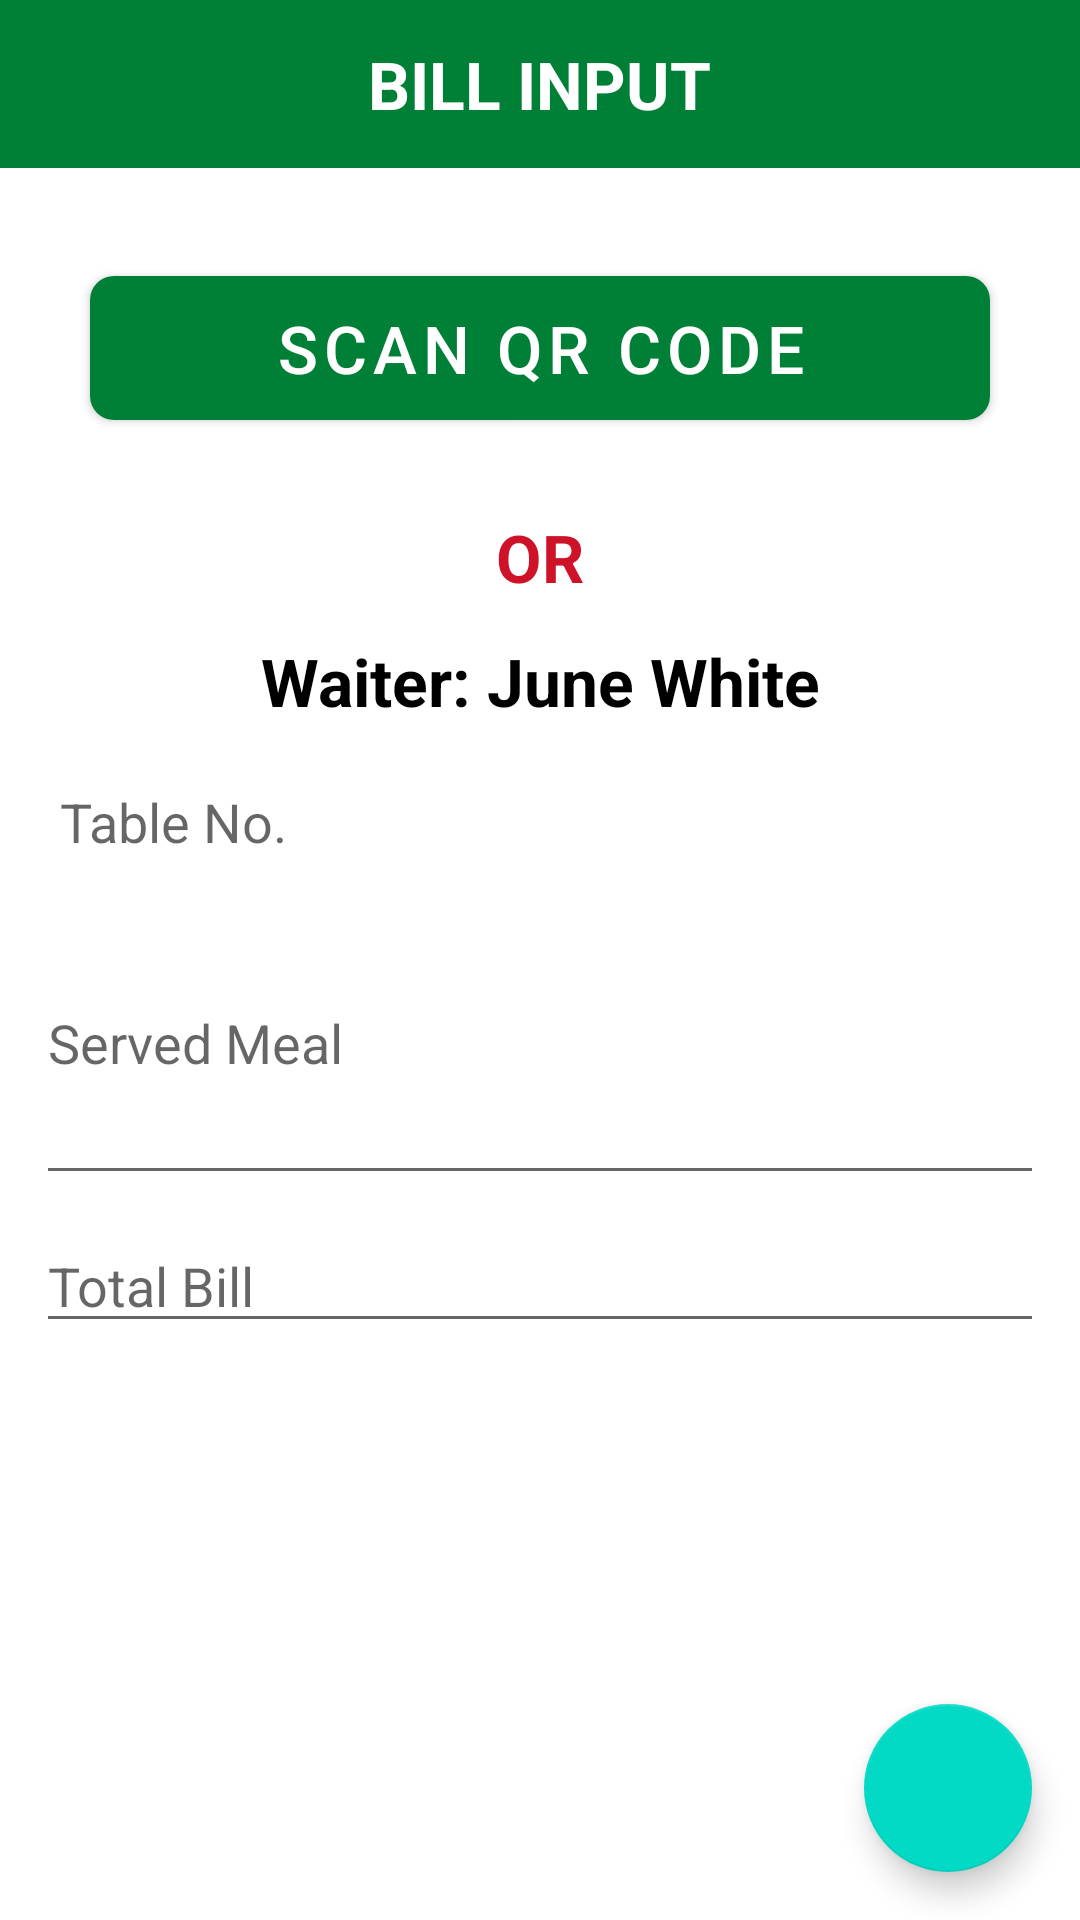

Here is an Android app screen rendered from its layout file. Give the layout XML and the strings, colors and styles it references.
<!-- AndroidManifest.xml: application theme AppTheme -->
<!-- res/layout/activity_bill_viewing.xml -->
<?xml version="1.0" encoding="utf-8"?>
<androidx.constraintlayout.widget.ConstraintLayout xmlns:android="http://schemas.android.com/apk/res/android"
    xmlns:app="http://schemas.android.com/apk/res-auto"
    xmlns:tools="http://schemas.android.com/tools"
    android:layout_width="match_parent"
    android:layout_height="match_parent"
    tools:context=".activities.BillViewing">

    <androidx.appcompat.widget.Toolbar
        android:id="@+id/toolbarEntry"
        android:layout_width="match_parent"
        android:layout_height="?attr/actionBarSize"
        android:background="@color/colorPrimary"
        app:contentInsetStart="0dp"
        app:layout_constraintTop_toTopOf="parent">

        <RelativeLayout
            android:layout_width="match_parent"
            android:layout_height="match_parent">

            <ImageButton
                android:id="@+id/back_btn2"
                android:layout_width="wrap_content"
                android:layout_height="wrap_content"
                android:layout_alignParentStart="true"
                android:layout_centerVertical="true"
                android:layout_margin="4dp"
                android:tint="@color/white"
                android:background="@color/transparent"
                android:src="@drawable/ic_keyboard_arrow" />
            

            <TextView
                android:layout_width="wrap_content"
                android:layout_height="wrap_content"
                android:layout_centerInParent="true"
                android:text="Bill Input"
                android:textAllCaps="true"
                android:textColor="@color/white"
                android:textSize="22sp"
                android:textStyle="bold" />
            

        </RelativeLayout>
    </androidx.appcompat.widget.Toolbar>


    <com.google.android.material.button.MaterialButton
        android:id="@+id/scanQr"
        android:layout_width="match_parent"
        android:layout_height="60dp"
        android:textSize="22sp"
        android:layout_margin="30dp"
        android:text="Scan qr code"
        android:textAllCaps="true"
        app:cornerRadius="8dp"
        app:layout_constraintEnd_toEndOf="parent"
        app:layout_constraintStart_toStartOf="parent"
        app:layout_constraintTop_toBottomOf="@+id/toolbarEntry" />
    <com.google.android.material.textview.MaterialTextView
        android:layout_width="match_parent"
        android:layout_height="wrap_content"
        android:text="or"
        android:gravity="center"
        android:textStyle="bold"
        android:textColor="@color/colorAccent"
        android:layout_margin="25dp"
        android:textSize="22sp"
        android:textAllCaps="true"
        android:id="@+id/or"
        app:layout_constraintStart_toStartOf="parent"
        app:layout_constraintTop_toBottomOf="@+id/scanQr"/>


    <RelativeLayout
        android:layout_width="match_parent"
        android:layout_height="wrap_content"
        app:layout_constraintEnd_toEndOf="parent"
        android:layout_margin="12dp"
        app:strokeColor="@color/grey"
        app:layout_constraintStart_toStartOf="parent"
        app:layout_constraintTop_toBottomOf="@+id/or">
        <com.google.android.material.textview.MaterialTextView
            android:id="@+id/tvWaiterName"
            android:layout_width="match_parent"
            android:layout_height="wrap_content"
            android:gravity="center"
            android:textSize="22sp"
            android:textColor="@color/black"
            android:textStyle="bold"
            android:layout_marginBottom="12dp"
            android:text="Waiter: June White"/>
        <com.google.android.material.textfield.TextInputEditText
            android:id="@+id/tvTableNo"
            android:layout_width="match_parent"
            android:layout_height="wrap_content"
            android:background="@color/transparent"
            android:layout_margin="8dp"
            android:layout_below="@+id/tvWaiterName"
            android:hint="Table No."/>
        <com.google.android.material.textfield.TextInputEditText
            android:id="@+id/foodDesc"
            android:layout_width="match_parent"
            android:layout_height="wrap_content"
            android:layout_below="@+id/tvTableNo"
            android:hint="Served Meal"
            android:lines="4"/>
        <com.google.android.material.textfield.TextInputEditText
            android:layout_width="match_parent"
            android:layout_height="wrap_content"
            android:layout_below="@+id/foodDesc"
            android:layout_marginTop="8dp"
            android:hint="Total Bill"
            android:inputType="numberDecimal"/>

    </RelativeLayout>
    <com.google.android.material.floatingactionbutton.FloatingActionButton
        android:layout_width="wrap_content"
        android:layout_height="wrap_content"
        android:layout_margin="16dp"
        android:src="@drawable/ic_done"
        android:onClick="FinishViewing"
        app:layout_constraintBottom_toBottomOf="parent"
        app:layout_constraintEnd_toEndOf="parent" />
</androidx.constraintlayout.widget.ConstraintLayout>
<!-- resources referenced by this layout -->
<resources>
  <color name="black">#000000</color>
  <color name="colorAccent">#CE1228</color>
  <color name="colorPrimary">#008037</color>
  <color name="grey">#ECECEC</color>
  <color name="transparent">#00000000</color>
  <color name="white">#FFFFFF</color>
  <style name="AppTheme" parent="Theme.MaterialComponents.Light.NoActionBar">
          
          <item name="colorPrimary">@color/colorPrimary</item>
          <item name="colorPrimaryDark">@color/colorPrimaryDark</item>
          <item name="colorAccent">@color/colorAccent</item>
      </style>
  <color name="colorPrimaryDark">#02632B</color>
</resources>
